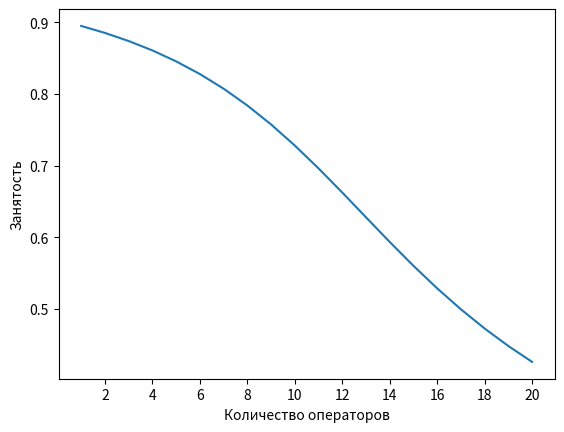

Here is the Python script that generated this plot:
# [redacted]
# Вариант 1

from math import factorial, pow
import matplotlib.pyplot as plt

Tc = 25
Ts = 213
Tw = 514

lam = 1/Tc
mu = 1/Ts

alpha = lam/mu

def calc_P0(n, alpha):
    denominator = 1
    for i in range(0, n):
        denominator += pow(alpha, i+1)/factorial(i+1)
    return 1/denominator

def calc_Pi(i, n, alpha):
    return (pow(alpha, i)/factorial(i)) * calc_P0(n, alpha)

# Вероятность отказа
v_otkaza = []
for i in range(1, 21):
    v_otkaza.append([i, calc_Pi(i, i, alpha)])
    print("n = ", i, "Probability is ", v_otkaza[i-1][1])

# График вероятности отказа
# plt.plot([x[0] for x in v_otkaza], [y[1]*100 for y in v_otkaza])
# plt.xticks([x[0] for x in v_otkaza][1::2])
# plt.xlabel("Количество операторов")
# plt.ylabel("Вероятность отказа, %")
# plt.show()

def N_srednee(n):
    result = 0
    for i in range(1, n+1):
        result += i * calc_Pi(i, n, alpha)
    return result

def calc_q(n):
    return N_srednee(n)/n

q_zagruzki = []
for i in range(1, 21):
    q_zagruzki.append([i, calc_q(i)])
    print("n = ", i, "q is ", q_zagruzki[i-1][1])

# График занятости
plt.plot([x[0] for x in q_zagruzki], [y[1] for y in q_zagruzki])
plt.xticks([x[0] for x in q_zagruzki][1::2])
plt.xlabel("Количество операторов")
plt.ylabel("Занятость")
plt.show()